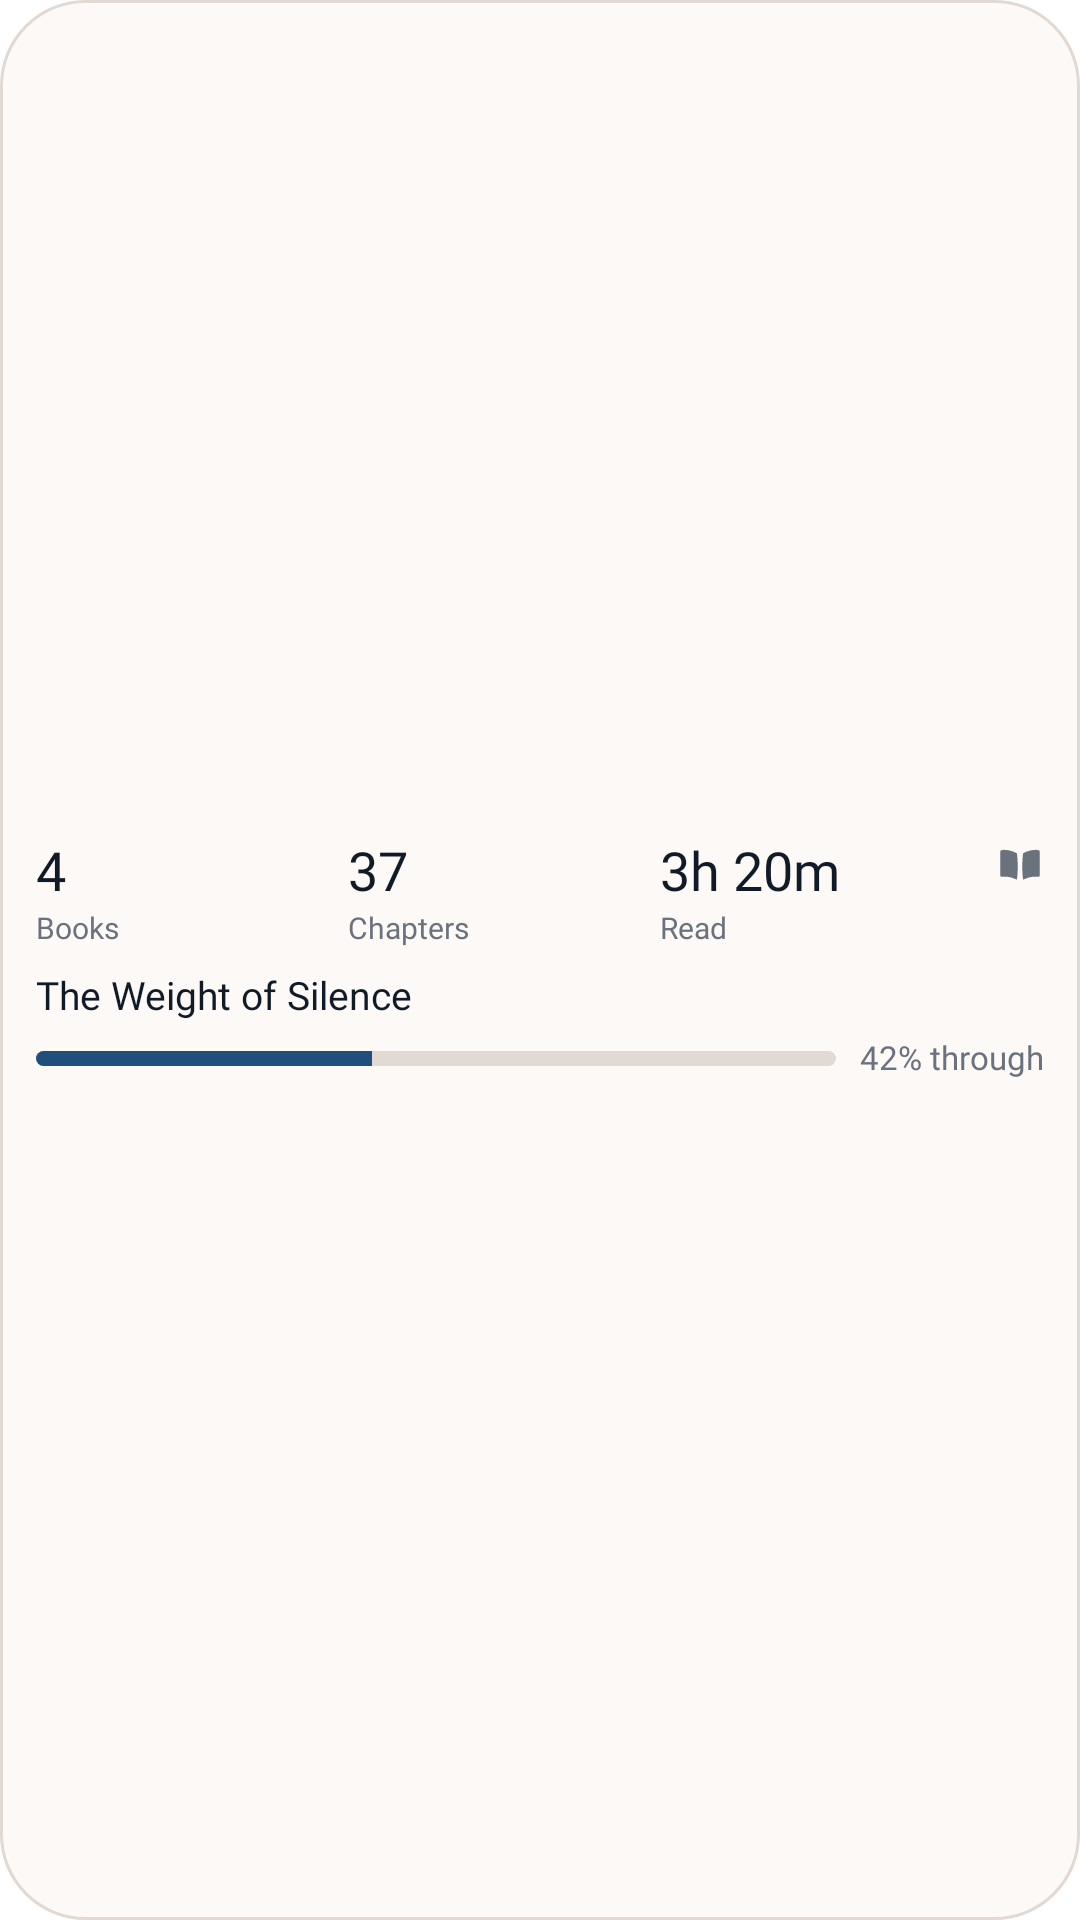

The Android layout XML behind this screen, and the referenced resources:
<!-- AndroidManifest.xml: application theme Theme.Quire -->
<!-- res/layout/widget_stats_preview.xml -->
<?xml version="1.0" encoding="utf-8"?>
<LinearLayout xmlns:android="http://schemas.android.com/apk/res/android"
    android:layout_width="match_parent"
    android:layout_height="match_parent"
    android:background="@drawable/widget_card"
    android:gravity="center_vertical"
    android:orientation="vertical"
    android:padding="12dp">

    <LinearLayout
        android:layout_width="match_parent"
        android:layout_height="36dp"
        android:baselineAligned="false"
        android:orientation="horizontal">

        <LinearLayout
            android:layout_width="0dp"
            android:layout_height="match_parent"
            android:layout_weight="1"
            android:orientation="vertical">

            <TextView
                android:layout_width="match_parent"
                android:layout_height="22dp"
                android:fontFamily="@font/source_serif_regular"
                android:gravity="center_vertical"
                android:includeFontPadding="false"
                android:maxLines="1"
                android:text="4"
                android:textColor="@color/widget_ink"
                android:textSize="18sp" />

            <TextView
                android:layout_width="match_parent"
                android:layout_height="13dp"
                android:layout_marginTop="1dp"
                android:fontFamily="@font/work_sans_medium"
                android:gravity="center_vertical"
                android:includeFontPadding="false"
                android:maxLines="1"
                android:text="Books"
                android:textColor="@color/widget_muted"
                android:textSize="10sp" />
        </LinearLayout>

        <LinearLayout
            android:layout_width="0dp"
            android:layout_height="match_parent"
            android:layout_weight="1"
            android:orientation="vertical">

            <TextView
                android:layout_width="match_parent"
                android:layout_height="22dp"
                android:fontFamily="@font/source_serif_regular"
                android:gravity="center_vertical"
                android:includeFontPadding="false"
                android:maxLines="1"
                android:text="37"
                android:textColor="@color/widget_ink"
                android:textSize="18sp" />

            <TextView
                android:layout_width="match_parent"
                android:layout_height="13dp"
                android:layout_marginTop="1dp"
                android:fontFamily="@font/work_sans_medium"
                android:gravity="center_vertical"
                android:includeFontPadding="false"
                android:maxLines="1"
                android:text="Chapters"
                android:textColor="@color/widget_muted"
                android:textSize="10sp" />
        </LinearLayout>

        <LinearLayout
            android:layout_width="0dp"
            android:layout_height="match_parent"
            android:layout_weight="1"
            android:orientation="vertical">

            <TextView
                android:layout_width="match_parent"
                android:layout_height="22dp"
                android:fontFamily="@font/source_serif_regular"
                android:gravity="center_vertical"
                android:includeFontPadding="false"
                android:maxLines="1"
                android:text="3h 20m"
                android:textColor="@color/widget_ink"
                android:textSize="18sp" />

            <TextView
                android:layout_width="match_parent"
                android:layout_height="13dp"
                android:layout_marginTop="1dp"
                android:fontFamily="@font/work_sans_medium"
                android:gravity="center_vertical"
                android:includeFontPadding="false"
                android:maxLines="1"
                android:text="Read"
                android:textColor="@color/widget_muted"
                android:textSize="10sp" />
        </LinearLayout>

        <ImageView
            android:layout_width="16dp"
            android:layout_height="16dp"
            android:layout_gravity="top"
            android:layout_marginStart="8dp"
            android:importantForAccessibility="no"
            android:src="@drawable/quire_mark"
            android:tint="@color/widget_muted" />
    </LinearLayout>

    <TextView
        android:layout_width="match_parent"
        android:layout_height="17dp"
        android:layout_marginTop="8dp"
        android:ellipsize="end"
        android:fontFamily="@font/source_serif_regular"
        android:gravity="center_vertical"
        android:includeFontPadding="false"
        android:maxLines="1"
        android:text="The Weight of Silence"
        android:textColor="@color/widget_ink"
        android:textSize="13sp" />

    <LinearLayout
        android:layout_width="match_parent"
        android:layout_height="14dp"
        android:layout_marginTop="5dp"
        android:baselineAligned="false"
        android:gravity="center_vertical"
        android:orientation="horizontal">

        <ProgressBar
            android:id="@+id/widget_stats_preview_progress"
            style="@android:style/Widget.ProgressBar.Horizontal"
            android:layout_width="0dp"
            android:layout_height="5dp"
            android:layout_weight="1"
            android:max="100"
            android:progress="42"
            android:progressDrawable="@drawable/widget_progress" />

        <TextView
            android:layout_width="wrap_content"
            android:layout_height="14dp"
            android:layout_marginStart="8dp"
            android:fontFamily="@font/work_sans_regular"
            android:gravity="center_vertical"
            android:includeFontPadding="false"
            android:maxLines="1"
            android:text="42% through"
            android:textColor="@color/widget_muted"
            android:textSize="11sp" />
    </LinearLayout>
</LinearLayout>
<!-- resources referenced by this layout -->
<resources>
  <color name="widget_ink">#FF111B28</color>
  <color name="widget_muted">#FF6A727D</color>
  <!-- drawable quire_mark (drawable) -->
  <?xml version="1.0" encoding="utf-8"?>
  <vector xmlns:android="http://schemas.android.com/apk/res/android"
      android:width="24dp"
      android:height="24dp"
      android:viewportWidth="24"
      android:viewportHeight="24">
  
      
      <path
          android:fillColor="#FFFFFFFF"
          android:pathData="M10.4 6.6
              C 8.0 5.3, 5.2 4.7, 3.0 5.0
              C 2.5 5.1, 2.1 5.5, 2.1 6.0
              L 2.1 17.5
              C 2.1 18.1, 2.6 18.5, 3.1 18.4
              C 5.3 18.1, 8.1 18.6, 10.4 19.9
              C 11.0 17.1, 11.0 9.4, 10.4 6.6
              Z" />
  
      
      <path
          android:fillColor="#FFFFFFFF"
          android:pathData="M13.6 6.6
              C 16.0 5.3, 18.8 4.7, 21.0 5.0
              C 21.5 5.1, 21.9 5.5, 21.9 6.0
              L 21.9 17.5
              C 21.9 18.1, 21.4 18.5, 20.9 18.4
              C 18.7 18.1, 15.9 18.6, 13.6 19.9
              C 13.0 17.1, 13.0 9.4, 13.6 6.6
              Z" />
  </vector>
  <!-- drawable widget_card (drawable) -->
  <?xml version="1.0" encoding="utf-8"?>
  <shape xmlns:android="http://schemas.android.com/apk/res/android"
      android:shape="rectangle">
      <solid android:color="@color/widget_bg" />
      <stroke android:width="1dp" android:color="@color/widget_border" />
      <corners android:radius="@dimen/widget_corner_radius" />
  </shape>
  <!-- drawable widget_progress (drawable) -->
  <?xml version="1.0" encoding="utf-8"?>
  <layer-list xmlns:android="http://schemas.android.com/apk/res/android">
      <item android:id="@android:id/background">
          <shape android:shape="rectangle">
              <solid android:color="@color/widget_border" />
              <corners android:radius="3dp" />
          </shape>
      </item>
      <item android:id="@android:id/progress">
          <clip>
              <shape android:shape="rectangle">
                  <solid android:color="@color/widget_accent" />
                  <corners android:radius="3dp" />
              </shape>
          </clip>
      </item>
  </layer-list>
  <style name="Theme.Quire" parent="android:Theme.Material.Light.NoActionBar">
          <item name="android:windowBackground">@android:color/transparent</item>
      </style>
  <color name="widget_bg">#FFFDF9F6</color>
  <color name="widget_border">#FFE1D9D2</color>
  <dimen name="widget_corner_radius">17dp</dimen>
  <color name="widget_accent">#FF214F7C</color>
</resources>
